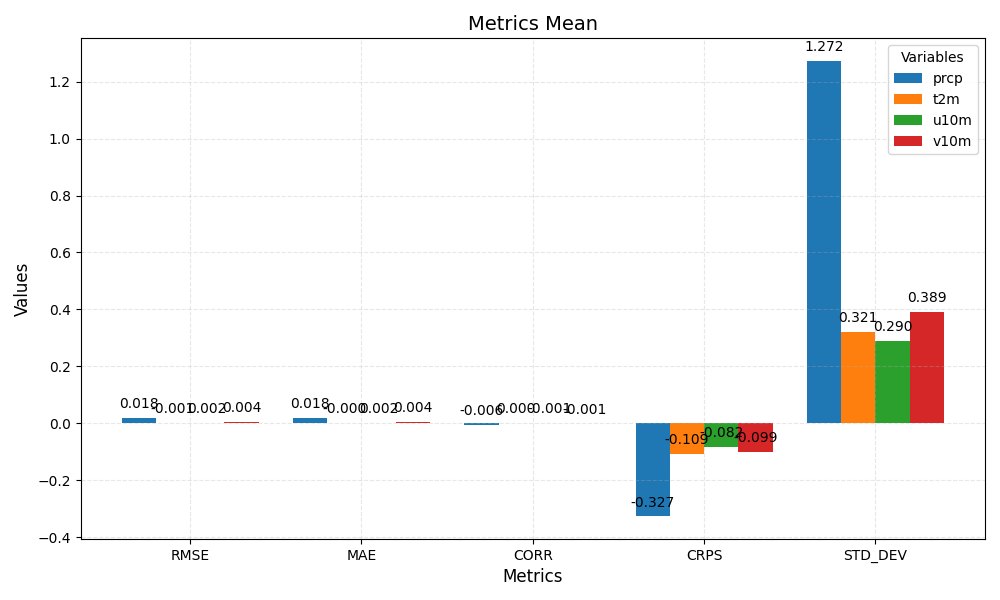

Data behind this chart, as committed beside it:
metric	prcp	t2m	u10m	v10m
RMSE	0.018	-0.001	0.002	0.004
MAE	0.018	-0.000	0.002	0.004
CORR	-0.006	0.000	-0.001	-0.001
CRPS	-0.327	-0.109	-0.082	-0.099
STD_DEV	1.272	0.321	0.290	0.389
